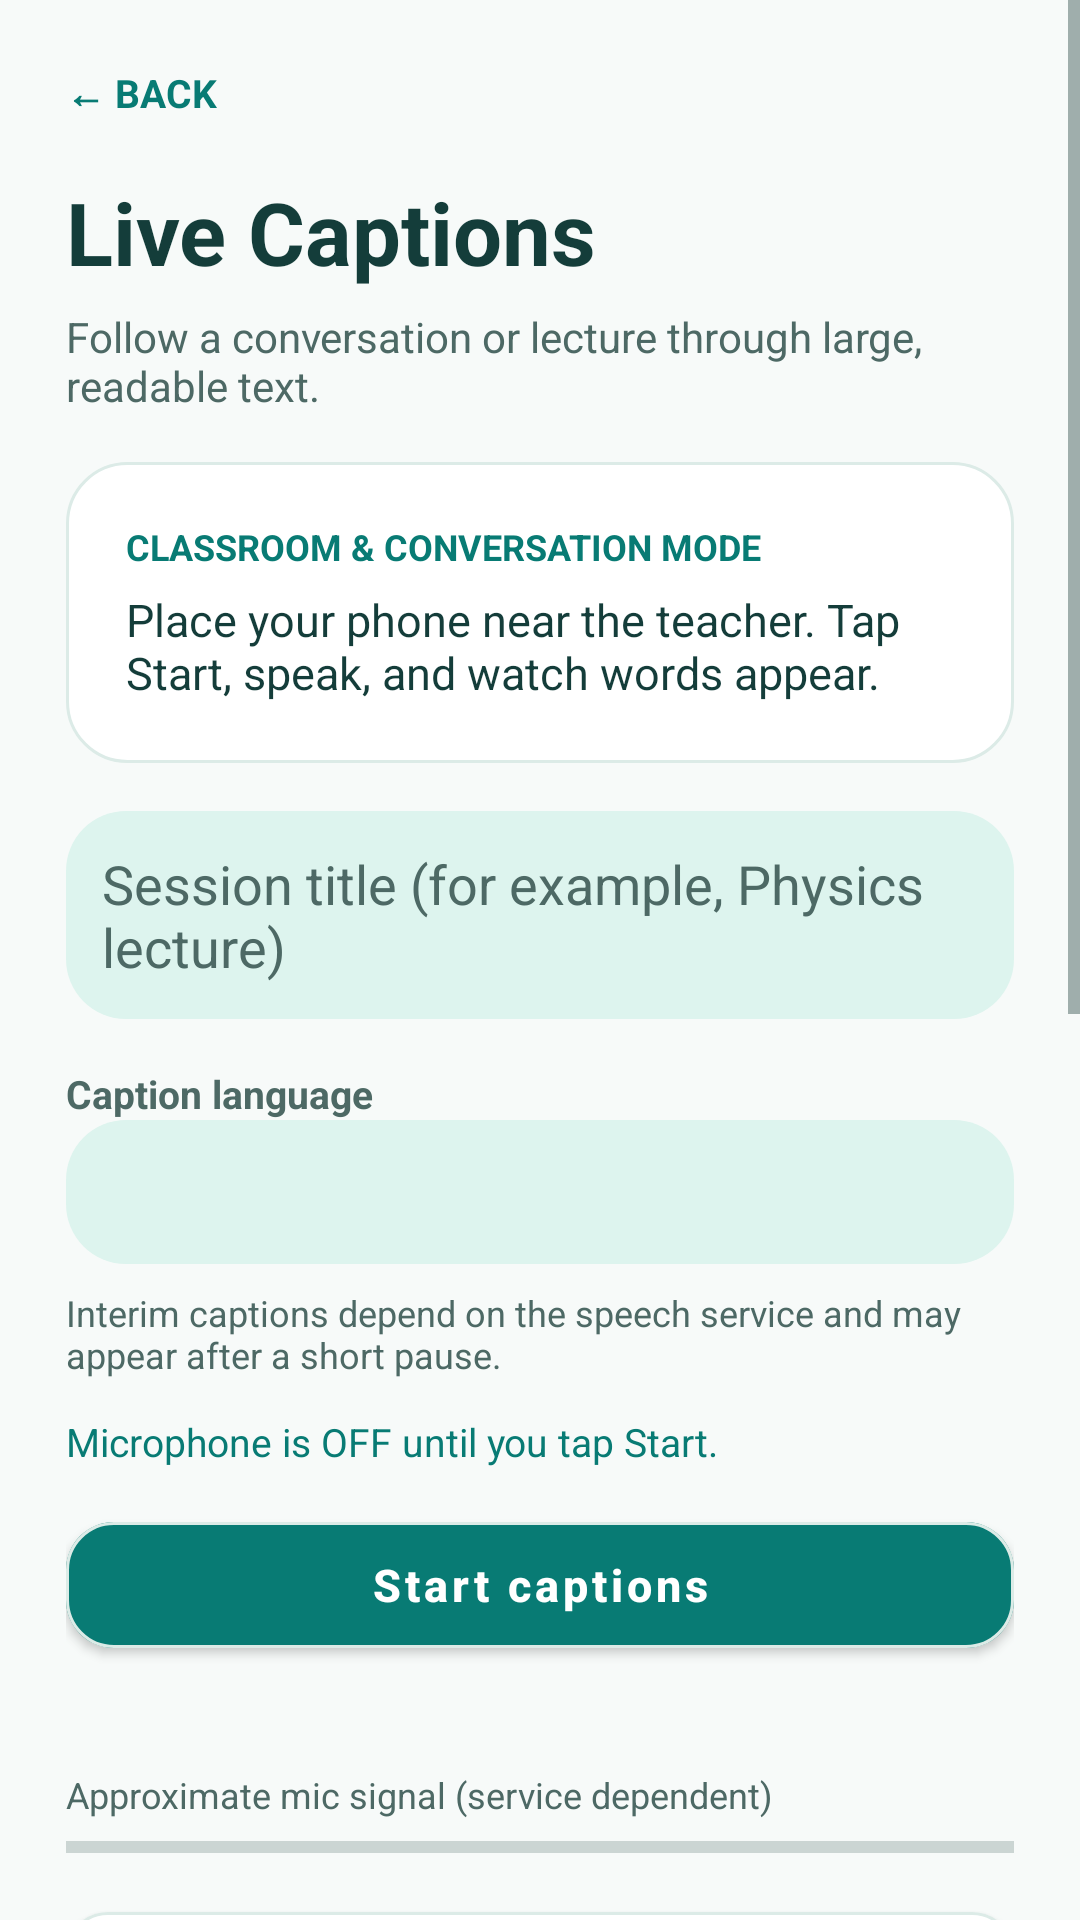

Layout XML and referenced resources for this Android screen:
<!-- AndroidManifest.xml: application theme Theme.Ishara -->
<!-- res/layout/activity_caption.xml -->
<?xml version='1.0' encoding='UTF-8'?>
<ScrollView xmlns:android="http://schemas.android.com/apk/res/android" xmlns:app="http://schemas.android.com/apk/res-auto" android:layout_width="match_parent" android:layout_height="match_parent" android:background="@color/background" android:fillViewport="true" android:fitsSystemWindows="true">
  <LinearLayout android:layout_width="match_parent" android:layout_height="wrap_content" android:orientation="vertical" android:padding="22dp"><TextView android:layout_width="match_parent" android:layout_height="wrap_content" android:textSize="13sp" android:textColor="@color/primary" android:id="@+id/btnBack" android:text="← BACK" android:textStyle="bold"/><TextView android:layout_width="match_parent" android:layout_height="wrap_content" android:textSize="29sp" android:textColor="@color/ink" android:text="Live Captions" android:textStyle="bold" android:layout_marginTop="18dp"/><TextView android:layout_width="match_parent" android:layout_height="wrap_content" android:textSize="14sp" android:textColor="@color/muted" android:text="Follow a conversation or lecture through large, readable text." android:layout_marginTop="6dp"/><LinearLayout android:layout_width="match_parent" android:layout_height="wrap_content" android:layout_marginTop="16dp" android:padding="20dp" android:orientation="vertical" android:background="@drawable/bg_card_v3"><TextView android:layout_width="match_parent" android:layout_height="wrap_content" android:textSize="12sp" android:textColor="@color/primary" android:text="CLASSROOM &amp; CONVERSATION MODE" android:textStyle="bold"/><TextView android:layout_width="match_parent" android:layout_height="wrap_content" android:textSize="15sp" android:textColor="@color/ink" android:text="Place your phone near the teacher. Tap Start, speak, and watch words appear." android:layout_marginTop="6dp"/></LinearLayout><EditText android:id="@+id/editTitle" android:layout_width="match_parent" android:layout_height="wrap_content" android:minHeight="52dp" android:padding="12dp" android:layout_marginTop="16dp" android:hint="Session title (for example, Physics lecture)" android:background="@drawable/bg_tint_v3" android:textColor="@color/ink" android:inputType="textCapSentences|textMultiLine" android:textColorHint="@color/muted"/><TextView android:layout_width="match_parent" android:layout_height="wrap_content" android:textSize="13sp" android:textColor="@color/muted" android:text="Caption language" android:textStyle="bold" android:layout_marginTop="16dp"/><Spinner android:id="@+id/languageSpinner" android:layout_width="match_parent" android:layout_height="48dp" android:background="@drawable/bg_tint_v3"/><TextView android:id="@+id/txtLanguageInfo" android:layout_width="match_parent" android:layout_height="wrap_content" android:textSize="12sp" android:textColor="@color/muted" android:text="Interim captions depend on the speech service and may appear after a short pause." android:layout_marginTop="8dp"/><TextView android:layout_width="match_parent" android:layout_height="wrap_content" android:textSize="13sp" android:textColor="@color/primary" android:id="@+id/txtStatus" android:text="Microphone is OFF until you tap Start." android:layout_marginTop="12dp"/><com.google.android.material.button.MaterialButton android:id="@+id/btnStart" android:layout_width="match_parent" android:layout_height="54dp" android:layout_marginTop="12dp" android:text="Start captions" android:textAllCaps="false" android:textStyle="bold" android:textSize="15sp" android:textColor="@color/white" app:backgroundTint="@color/primary" app:strokeColor="@color/line" app:strokeWidth="1dp" app:cornerRadius="16dp"/><TextView android:id="@+id/txtProblem" android:layout_width="match_parent" android:layout_height="wrap_content" android:layout_marginTop="9dp" android:textSize="13sp" android:textColor="@color/ink" android:visibility="visible"/><TextView android:layout_width="match_parent" android:layout_height="wrap_content" android:text="Approximate mic signal (service dependent)" android:textSize="12sp" android:layout_marginTop="8dp" android:textColor="@color/muted"/><ProgressBar android:id="@+id/micActivity" style="?android:attr/progressBarStyleHorizontal" android:layout_width="match_parent" android:layout_height="7dp" android:max="100" android:progress="0" android:layout_marginTop="6dp"/><com.google.android.material.button.MaterialButton android:id="@+id/btnMicHelp" android:layout_width="match_parent" android:layout_height="48dp" android:layout_marginTop="12dp" android:text="Microphone help &amp; setup" android:textAllCaps="false" android:textColor="@color/primaryDark" app:backgroundTint="@color/white" app:strokeColor="@color/line" app:strokeWidth="1dp" app:cornerRadius="14dp"/><LinearLayout android:layout_width="match_parent" android:layout_height="wrap_content" android:layout_marginTop="18dp" android:padding="20dp" android:orientation="vertical" android:background="@drawable/bg_card_v3"><TextView android:layout_width="match_parent" android:layout_height="wrap_content" android:textSize="12sp" android:textColor="@color/primary" android:text="LIVE TEXT" android:textStyle="bold"/><TextView android:id="@+id/txtSegmentCount" android:layout_width="match_parent" android:layout_height="wrap_content" android:text="0 captured sentences" android:textSize="12sp" android:layout_marginTop="4dp" android:textColor="@color/muted"/><TextView android:layout_width="match_parent" android:layout_height="wrap_content" android:textSize="23sp" android:textColor="@color/ink" android:id="@+id/txtTranscript" android:text="Captions appear here…" android:layout_marginTop="15dp"/><TextView android:layout_width="match_parent" android:layout_height="wrap_content" android:textSize="17sp" android:textColor="@color/muted" android:id="@+id/txtPartial" android:text="" android:layout_marginTop="10dp"/></LinearLayout><com.google.android.material.button.MaterialButton android:id="@+id/btnSave" android:layout_width="match_parent" android:layout_height="54dp" android:layout_marginTop="16dp" android:text="Save lecture / conversation" android:textAllCaps="false" android:textStyle="bold" android:textSize="15sp" android:textColor="@color/primaryDark" app:backgroundTint="@color/white" app:strokeColor="@color/line" app:strokeWidth="1dp" app:cornerRadius="16dp"/><com.google.android.material.button.MaterialButton android:id="@+id/btnCopy" android:layout_width="match_parent" android:layout_height="54dp" android:layout_marginTop="9dp" android:text="Copy transcript" android:textAllCaps="false" android:textStyle="bold" android:textSize="15sp" android:textColor="@color/primaryDark" app:backgroundTint="@color/white" app:strokeColor="@color/line" app:strokeWidth="1dp" app:cornerRadius="16dp"/><com.google.android.material.button.MaterialButton android:id="@+id/btnShare" android:layout_width="match_parent" android:layout_height="54dp" android:layout_marginTop="9dp" android:text="Share transcript" android:textAllCaps="false" android:textStyle="bold" android:textSize="15sp" android:textColor="@color/primaryDark" app:backgroundTint="@color/white" app:strokeColor="@color/line" app:strokeWidth="1dp" app:cornerRadius="16dp"/><com.google.android.material.button.MaterialButton android:id="@+id/btnClear" android:layout_width="match_parent" android:layout_height="54dp" android:layout_marginTop="9dp" android:text="Clear on-screen text" android:textAllCaps="false" android:textStyle="bold" android:textSize="15sp" android:textColor="@color/primaryDark" app:backgroundTint="@color/white" app:strokeColor="@color/line" app:strokeWidth="1dp" app:cornerRadius="16dp"/><TextView android:layout_width="match_parent" android:layout_height="wrap_content" android:textSize="12sp" android:textColor="@color/muted" android:text="Keep Ishara open during captioning. Speech recognition is processed by the installed service; transcripts can contain errors. Ask permission before transcribing others when appropriate." android:layout_marginTop="20dp"/></LinearLayout>
</ScrollView>
<!-- resources referenced by this layout -->
<resources>
  <color name="background">#F7FAF9</color>
  <color name="ink">#143D3A</color>
  <color name="line">#DCEBE7</color>
  <color name="muted">#4D6965</color>
  <color name="primary">#087B74</color>
  <color name="primaryDark">#003E46</color>
  <color name="white">#FFFFFF</color>
  <!-- drawable bg_card_v3 (drawable) -->
  <shape xmlns:android="http://schemas.android.com/apk/res/android" android:shape="rectangle">
    <solid android:color="@color/white"/><corners android:radius="20dp"/>
    <stroke android:width="1dp" android:color="@color/line"/>
  </shape>
  <!-- drawable bg_tint_v3 (drawable) -->
  <shape xmlns:android="http://schemas.android.com/apk/res/android" android:shape="rectangle">
   <solid android:color="@color/primarySoft"/><corners android:radius="20dp"/>
  </shape>
  <style name="Theme.Ishara" parent="Theme.MaterialComponents.Light.NoActionBar">
          <item name="colorPrimary">@color/primary</item>
          <item name="colorPrimaryVariant">@color/primaryDark</item>
          <item name="colorOnPrimary">@color/white</item>
          <item name="colorSecondary">@color/primary</item>
          <item name="colorOnSecondary">@color/white</item>
          <item name="colorSurface">@color/white</item>
          <item name="colorOnSurface">@color/ink</item>
          <item name="colorBackgroundFloating">@color/white</item>
          <item name="android:colorAccent">@color/primary</item>
          <item name="android:textColorPrimary">@color/ink</item>
          <item name="android:textColorSecondary">@color/muted</item>
          <item name="android:textColorHint">@color/muted</item>
          <item name="android:editTextColor">@color/ink</item>
          <item name="android:windowBackground">@color/background</item>
          <item name="android:statusBarColor">@color/background</item>
          <item name="android:windowLightStatusBar">true</item>
          <item name="android:navigationBarColor">@color/background</item>
          <item name="android:windowLightNavigationBar">true</item>
          <item name="android:forceDarkAllowed">false</item>
      </style>
  <color name="primarySoft">#DDF4EE</color>
</resources>
